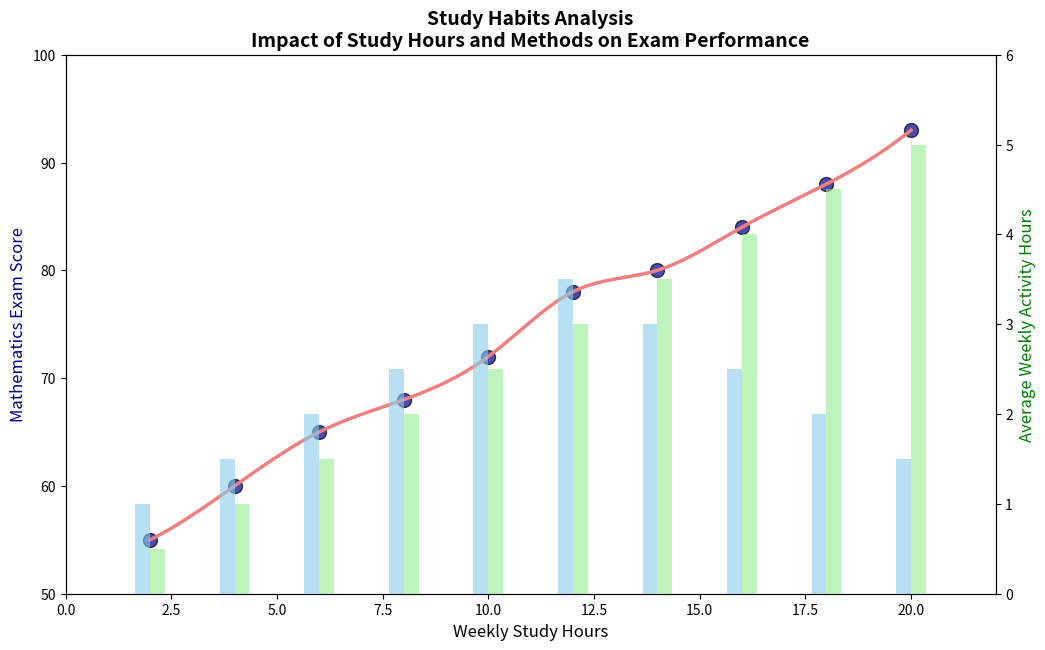

Source code (Python):
import matplotlib.pyplot as plt
import numpy as np
from scipy.interpolate import make_interp_spline

study_hours = np.array([2, 4, 6, 8, 10, 12, 14, 16, 18, 20])
exam_scores = np.array([55, 60, 65, 68, 72, 78, 80, 84, 88, 93])
reading_hours = np.array([1, 1.5, 2, 2.5, 3, 3.5, 3, 2.5, 2, 1.5])
exercises_hours = np.array([0.5, 1, 1.5, 2, 2.5, 3, 3.5, 4, 4.5, 5])

fig, ax1 = plt.subplots(figsize=(12, 7))

ax1.scatter(study_hours, exam_scores, color='darkblue', edgecolor='black', s=100, alpha=0.7)
X_Y_Spline = make_interp_spline(study_hours, exam_scores, k=3)
X_ = np.linspace(study_hours.min(), study_hours.max(), 500)
Y_ = X_Y_Spline(X_)
ax1.plot(X_, Y_, color='lightcoral', linewidth=2.5)

ax1.set_xlabel('Weekly Study Hours', fontsize=12)
ax1.set_ylabel('Mathematics Exam Score', fontsize=12, color='darkblue')
ax1.set_xlim(0, 22)
ax1.set_ylim(50, 100)
ax1.set_title('Study Habits Analysis\nImpact of Study Hours and Methods on Exam Performance', fontsize=14, fontweight='bold')

ax2 = ax1.twinx()
bar_width = 0.35
bar_positions = study_hours - bar_width/2
ax2.bar(bar_positions, reading_hours, bar_width, color='skyblue', alpha=0.6)
ax2.bar(bar_positions + bar_width, exercises_hours, bar_width, color='lightgreen', alpha=0.6)

ax2.set_ylabel('Average Weekly Activity Hours', fontsize=12, color='green')
ax2.set_ylim(0, 6)

plt.show()
